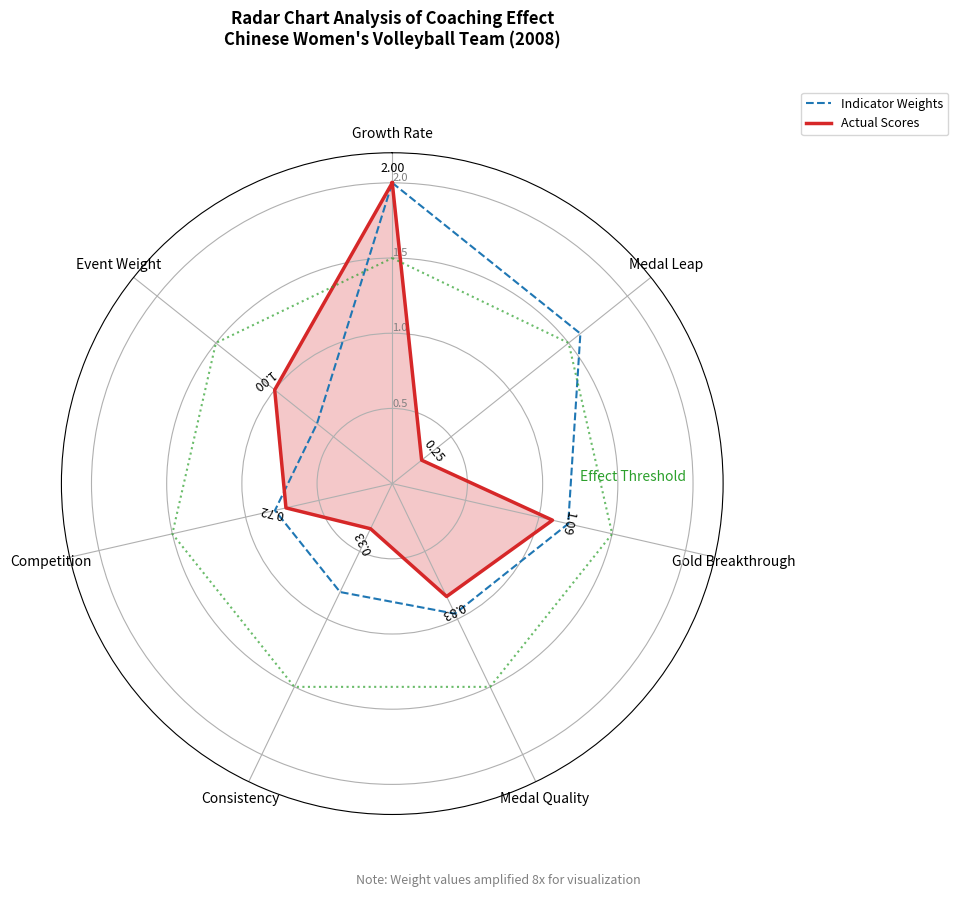

Generate this figure with matplotlib:
import matplotlib.pyplot as plt
import numpy as np

# Data for Chinese Women's Volleyball Team 2008
categories = ['Growth Rate', 'Medal Leap', 'Gold Breakthrough',
             'Medal Quality', 'Consistency', 'Competition', 'Event Weight']
values = [2.0, 0.25, 1.093, 0.833, 0.333, 0.725, 1.0]
weights = [0.25, 0.20, 0.15, 0.12, 0.10, 0.10, 0.08]

# Data preprocessing
angles = np.linspace(0, 2*np.pi, len(categories), endpoint=False).tolist()
values += values[:1]
angles += angles[:1]

# Create radar chart
fig = plt.figure(figsize=(10, 10))
ax = fig.add_subplot(111, polar=True)

# Configure axes
ax.set_theta_offset(np.pi/2)
ax.set_theta_direction(-1)
plt.xticks(angles[:-1], categories, fontsize=10)
ax.set_rlabel_position(0)
plt.yticks([0.5, 1.0, 1.5, 2.0], color="grey", size=8)
plt.ylim(0, 2.2)

# Plot weight baseline (dashed line)
weight_line = [w*8 for w in weights] + [weights[0]*8]
ax.plot(angles, weight_line, color='#1f77b4', linestyle='--',
        linewidth=1.5, label='Indicator Weights')

# Plot actual values (solid line)
ax.plot(angles, values, color='#d62728', linewidth=2.5,
        label='Actual Scores')
ax.fill(angles, values, color='#d62728', alpha=0.25)

# Add data labels
for angle, value, category in zip(angles[:-1], values[:-1], categories):
    plt.text(angle, value+0.1, f'{value:.2f}',
             ha='center', va='center',
             fontsize=9,
             rotation=np.degrees(angle)-90 if angle > np.pi else -np.degrees(angle))

# Add threshold circle
threshold_circle = [1.5]*len(angles)
ax.plot(angles, threshold_circle, color='#2ca02c',
        linestyle=':', linewidth=1.5, alpha=0.7)
ax.text(np.pi/2, 1.6, 'Effect Threshold', color='#2ca02c',
        ha='center', va='bottom', fontsize=10)

# Add legend and title
plt.legend(loc='upper right', bbox_to_anchor=(1.35, 1.1),
           fontsize=9)
plt.title('Radar Chart Analysis of Coaching Effect\nChinese Women\'s Volleyball Team (2008)',
          y=1.15, fontsize=12, fontweight='bold')

# Add annotation
plt.figtext(0.5, 0.02,
            "Note: Weight values amplified 8x for visualization",
            ha="center", fontsize=9, color='gray')

plt.tight_layout()
plt.show()